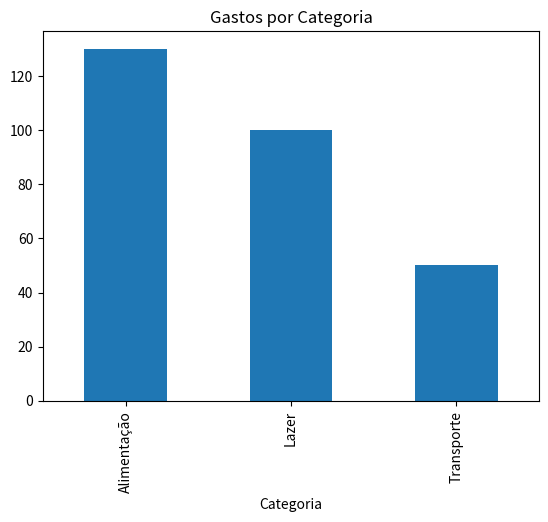

Write the Python code that produced this figure.
import pandas as pd

dados = {"Categoria": ["Alimentação", "Transporte", "Lazer", "Alimentação", "Transporte"],"Valor": [50, 20, 100, 80, 30]}

df = pd.DataFrame(dados)

print(df)

print("Total gasto:", df["Valor"].sum())
print("Média:", df["Valor"].mean())

df.groupby("Categoria")["Valor"].sum()

import matplotlib.pyplot as plt

df.groupby("Categoria")["Valor"].sum().plot(kind="bar")
plt.title("Gastos por Categoria")
plt.show()
